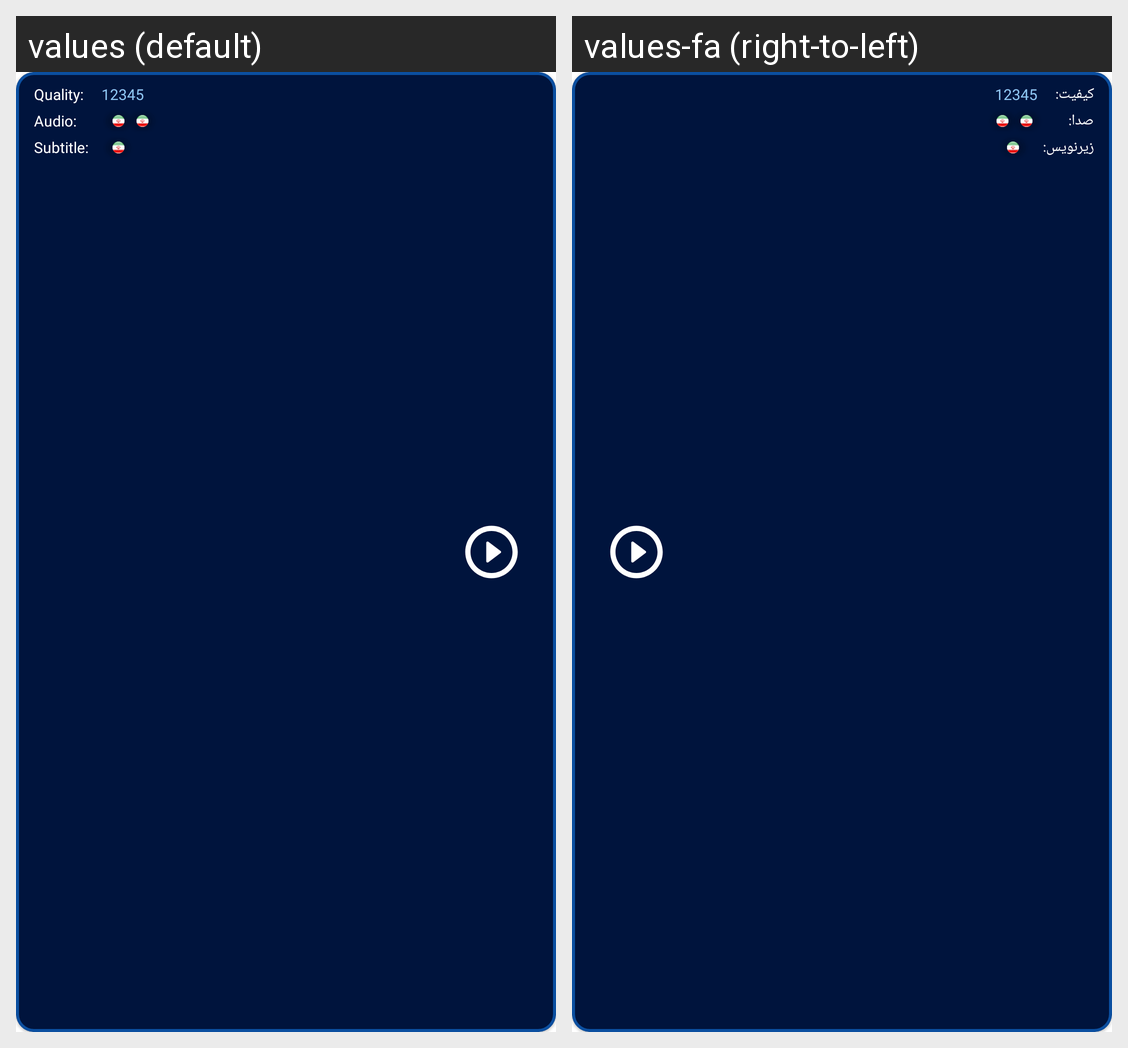

Strings drawn on this Android screen and how each of the app's shown locales translates them:
Android screen res/layout/adapter_recycler_file.xml rendered under 2 locales, left to right: values (default), values-fa (right-to-left). Device: Nexus 5 (rendered at 1080×1920; each locale shown at half size, 540×960, under a caption strip naming it); theme Theme.FilmBuff.
Strings drawn on this screen, with the default value and each locale's value (text and hints the layout hard-codes, and strings that could not be matched under every locale, appear in the picture but are not listed):

quality
  values: Quality:
  values-fa: کیفیت:

audio
  values: Audio:
  values-fa: صدا:

subtitle
  values: Subtitle:
  values-fa: زیرنویس:

sample_5_digits
  values: 12345
  values-fa: 12345  [not translated; the default value is used]
